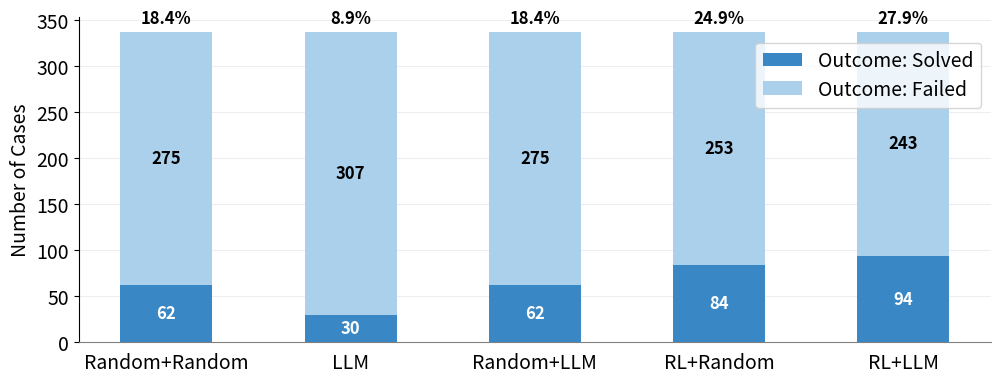

This figure's Python source:
import matplotlib.pyplot as plt
import numpy as np
from matplotlib.patches import Patch

# --- Data for RQ3 ---
categories = ["Random+Random", "LLM", "Random+LLM", "RL+Random", "RL+LLM"]
succeed_data = np.array([62, 30, 62, 84, 94])
failed_data = np.array([275, 307, 275, 253, 243])

# --- Styling (Consistent with RQ1/RQ2) ---
font_size_base = 14
font_size_title = 18
colors = {"Solved": "#3988c5", "Failed": "#abd0eb"}

plt.rcParams.update({'font.size': font_size_base, 'font.family': 'sans-serif'})

# --- Plotting ---
# Reduce height by 20% (from 4.8 to 3.84)
fig, ax = plt.subplots(figsize=(10, 3.84))

n_categories = len(categories)
bar_width = 0.5
ind = np.arange(n_categories)

# Plotting the bars
succeed_bars = ax.bar(ind, succeed_data, bar_width, color=colors['Solved'], label='Solved')
failed_bars = ax.bar(ind, failed_data, bar_width, bottom=succeed_data, color=colors['Failed'], label='Failed')

# Add labels inside the bars and success rate on top
total_data = succeed_data + failed_data
for i in range(n_categories):
    # Add success rate on top of the bar
    if total_data[i] > 0:
        success_rate = (succeed_data[i] / total_data[i]) * 100
        ax.text(ind[i], total_data[i] + 5, f'{success_rate:.1f}%',
                ha='center', va='bottom', color='black', fontsize=font_size_base - 2, fontweight='bold')

    # Label for succeed bar
    if succeed_data[i] > 0:
        ax.text(ind[i], succeed_data[i] / 2, f'{succeed_data[i]}',
                ha='center', va='center', color='white', fontsize=font_size_base - 2, fontweight='bold')
    # Label for failed bar
    if failed_data[i] > 0:
        ax.text(ind[i], succeed_data[i] + failed_data[i] / 2, f'{failed_data[i]}',
                ha='center', va='center', color='black', fontsize=font_size_base - 2, fontweight='bold')

# --- Formatting ---
ax.set_ylabel('Number of Cases', fontsize=font_size_base)
ax.set_xticks(ind)
ax.set_xticklabels(categories, fontsize=font_size_base)

ax.spines['top'].set_visible(False)
ax.spines['right'].set_visible(False)
ax.spines['left'].set_visible(True)
ax.spines['bottom'].set_color('grey')
ax.tick_params(bottom=False, left=True)
ax.set_axisbelow(True)
ax.yaxis.grid(True, color='#EEEEEE', linestyle='-', linewidth=0.8)

# --- Legend ---
legend_elements = [
    Patch(facecolor=colors['Solved'], label='Outcome: Solved'),
    Patch(facecolor=colors['Failed'], label='Outcome: Failed')
]
ax.legend(handles=legend_elements,
          loc='upper right', bbox_to_anchor=(1, 0.95),
          fancybox=True, shadow=False, fontsize=font_size_base,
          labelspacing=0.4)  # reduce vertical spacing by 20% (default ~0.5)

plt.tight_layout(pad=0.5)

# --- Save Figure ---
output_path = 'RQ3-effectiveness.pdf'
plt.savefig(output_path, format='pdf', bbox_inches='tight', pad_inches=0.02)

print(f"Chart created and saved to {output_path}")
